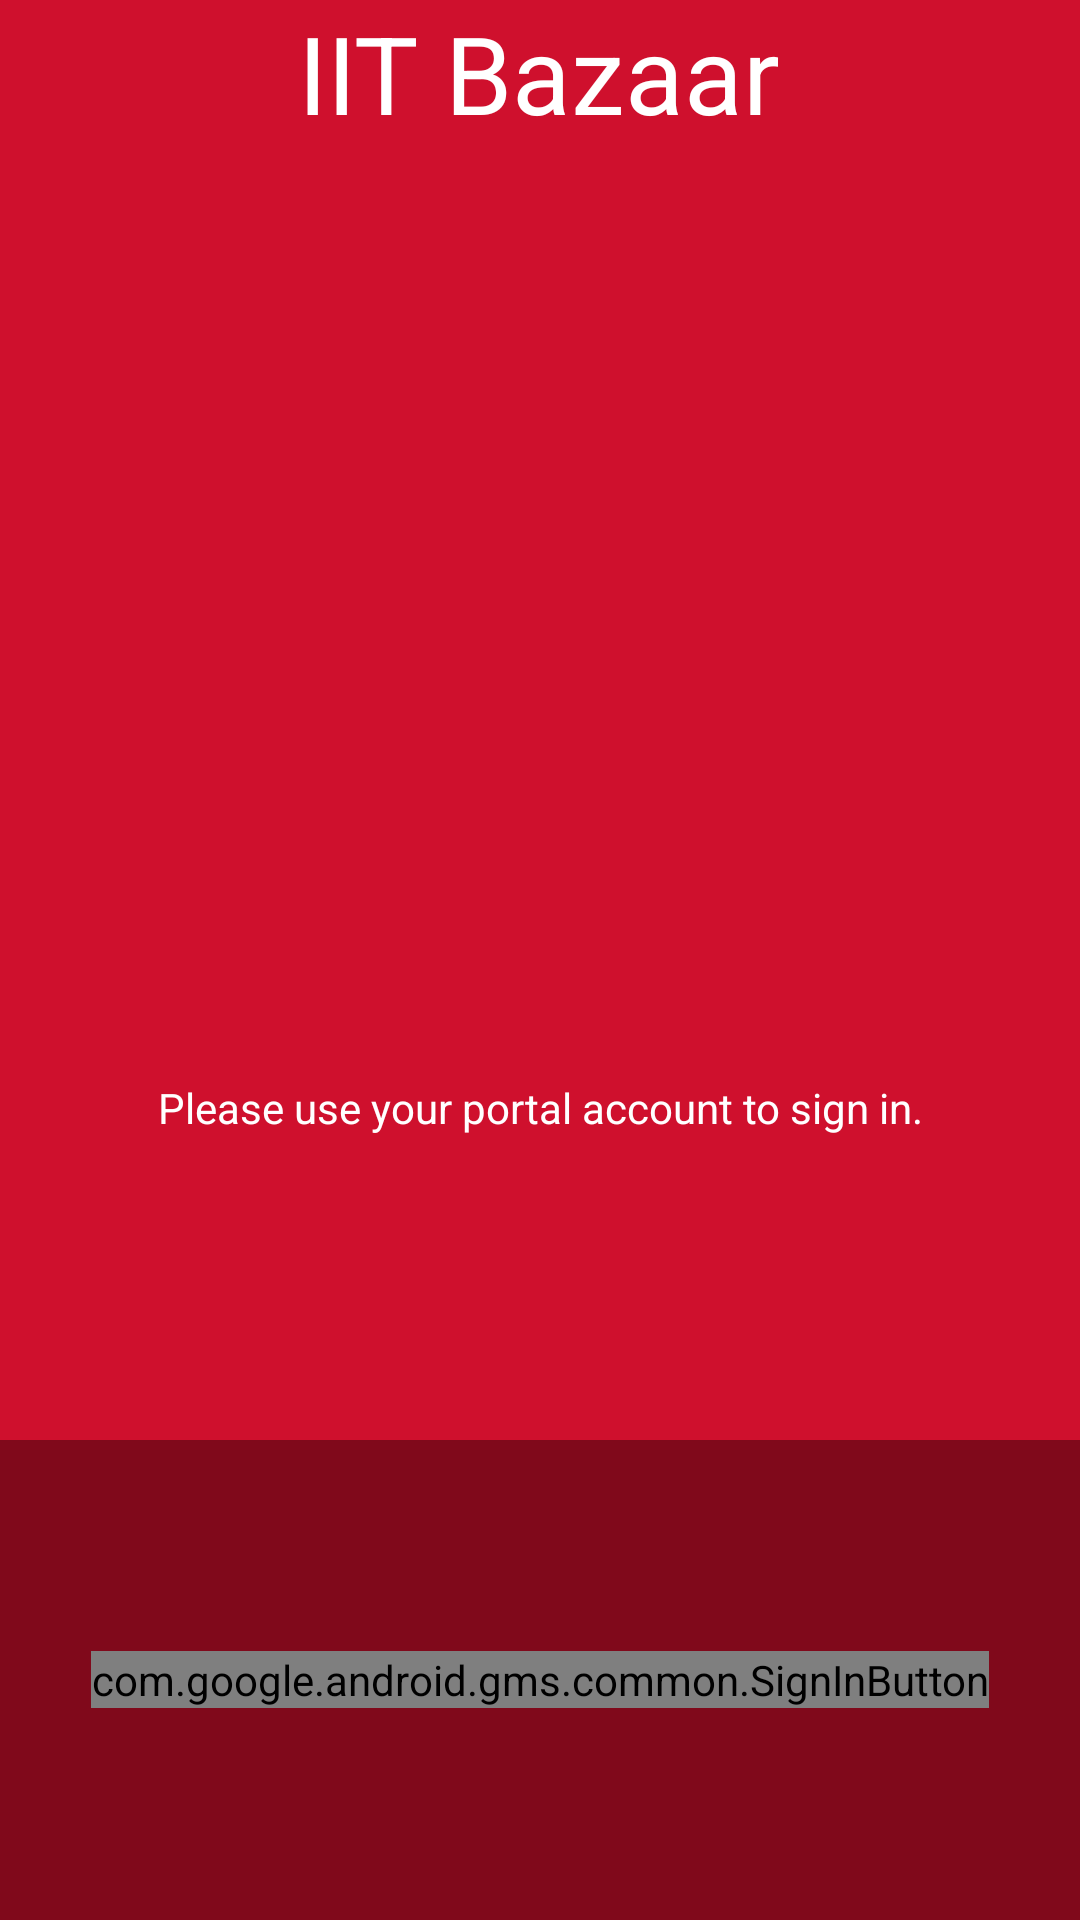

Here is an Android app screen rendered from its layout file. Give the layout XML and the strings, colors and styles it references.
<!-- AndroidManifest.xml: activity theme AppTheme.NoActionBar -->
<!-- res/layout/activity_login.xml -->
<?xml version="1.0" encoding="utf-8"?>
<LinearLayout xmlns:android="http://schemas.android.com/apk/res/android"
    xmlns:tools="http://schemas.android.com/tools"
    android:id="@+id/main_layout"
    android:layout_width="match_parent"
    android:layout_height="match_parent"
    android:background="@color/iit_red"
    android:orientation="vertical"
    android:weightSum="4"
    tools:context=".LoginActivity">

    <LinearLayout
        android:layout_width="match_parent"
        android:layout_height="0dp"
        android:layout_weight="3"
        android:gravity="center_horizontal"
        android:orientation="vertical">


        <FrameLayout
            android:id="@+id/bypass_button_fragment_placeholder"
            android:layout_width="wrap_content"
            android:layout_height="wrap_content"/>

        


        <TextView
            android:id="@+id/title_text"
            android:layout_width="wrap_content"
            android:layout_height="wrap_content"
            android:layout_marginBottom="10dp"
            android:text="@string/app_name"
            android:gravity="center"
            android:textColor="@android:color/white"
            android:textSize="36sp"

            android:layout_gravity="center_horizontal"/>
        



        <ImageView
            android:id="@+id/google_icon"
            android:layout_width="200dp"
            android:layout_height="200dp"
            android:layout_marginBottom="10dp"

            android:contentDescription="@string/desc_google_icon"
            android:src="@drawable/login_icon" />



        <TextView
            android:id="@+id/signin_text"
            android:layout_width="fill_parent"
            android:layout_height="fill_parent"
            android:layout_marginBottom="10dp"
            android:text="@string/signin_text"
            android:gravity="center"
            android:textColor="@android:color/white"
            android:textSize="14sp" />



        <TextView
            android:id="@+id/status"
            android:layout_width="wrap_content"
            android:layout_height="wrap_content"
            android:textColor="@android:color/white"
            android:textSize="14sp" />



        <TextView
            android:id="@+id/email"
            android:layout_width="wrap_content"
            android:layout_height="wrap_content"
            android:textColor="@android:color/white"
            android:textSize="14sp" />


    </LinearLayout>



    <RelativeLayout
        android:layout_width="fill_parent"
        android:layout_height="0dp"
        android:layout_weight="1"
        android:background="@color/iit_red_dark">

        <com.google.android.gms.common.SignInButton
            android:id="@+id/sign_in_button"
            android:layout_width="wrap_content"
            android:layout_height="wrap_content"
            android:layout_centerInParent="true"
            android:visibility="visible"
            tools:visibility="gone" />

        <LinearLayout
            android:id="@+id/sign_out_and_disconnect"
            android:layout_width="fill_parent"
            android:layout_height="wrap_content"
            android:layout_centerInParent="true"
            android:orientation="horizontal"
            android:paddingLeft="16dp"
            android:paddingRight="16dp"
            android:visibility="gone"
            android:weightSum="2"
            tools:visibility="visible">

            <Button
                android:id="@+id/sign_out_button"
                android:layout_width="0dp"
                android:layout_height="wrap_content"
                android:layout_weight="1"
                android:text="@string/sign_out"
                android:textColor="@android:color/white"
                android:theme="@style/ThemeOverlay.MyDarkButton" />

            <Button
                android:id="@+id/disconnect_button"
                android:layout_width="0dp"
                android:layout_height="wrap_content"
                android:layout_weight="1"
                android:text="@string/disconnect"
                android:textColor="@android:color/white"
                android:theme="@style/ThemeOverlay.MyDarkButton" />
        </LinearLayout>

    </RelativeLayout>

</LinearLayout>
<!-- resources referenced by this layout -->
<resources>
  <color name="iit_red">#CF102D</color>
  <color name="iit_red_dark">#80091b</color>
  <dimen name="g_top_margin">100dp</dimen>
  <string name="app_name">IIT Bazaar</string>
  <string name="desc_google_icon">Google Logo</string>
  <string name="disconnect">Disconnect</string>
  <string name="sign_out">Sign Out</string>
  <string name="signin_text">Please use your portal account to sign in.</string>
  <style name="ThemeOverlay.MyDarkButton" parent="ThemeOverlay.AppCompat.Dark">
          <item name="colorButtonNormal">@color/iit_red_dark</item>
      </style>
  <style name="AppTheme.NoActionBar">
          <item name="windowActionBar">false</item>
          <item name="windowNoTitle">true</item>
      </style>
</resources>
